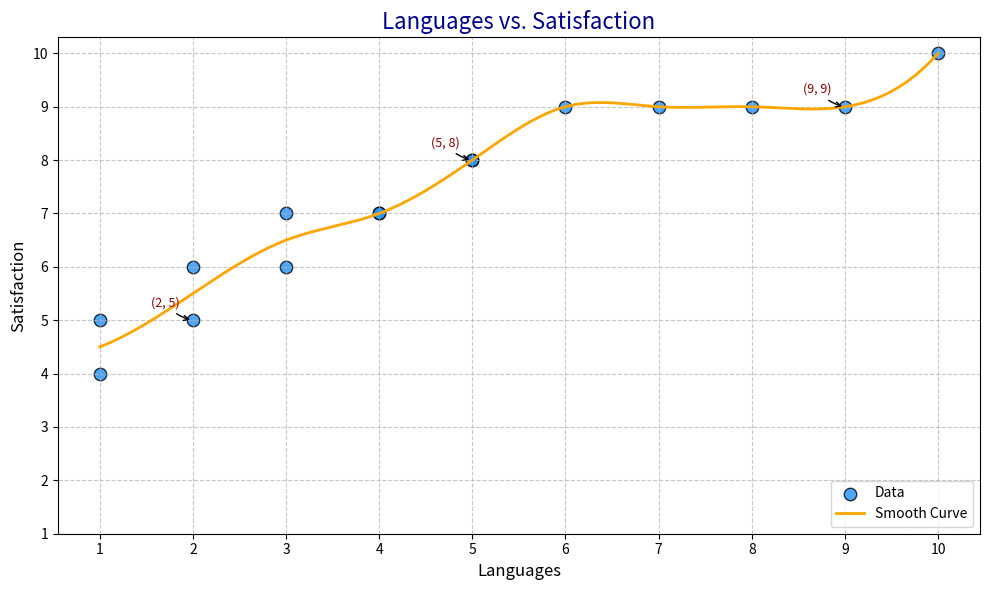

Recreate this plot in Python.
import numpy as np
import matplotlib.pyplot as plt
from scipy.interpolate import make_interp_spline

languages_spoken = np.array([1, 1, 2, 2, 3, 3, 4, 4, 5, 5, 6, 7, 8, 9, 10])
satisfaction_level = np.array([4, 5, 5, 6, 6, 7, 7, 7, 8, 8, 9, 9, 9, 9, 10])

unique_languages, indices = np.unique(languages_spoken, return_inverse=True)
avg_satisfaction = np.zeros_like(unique_languages, dtype=float)
for i in range(len(unique_languages)):
    avg_satisfaction[i] = satisfaction_level[indices == i].mean()

x_new = np.linspace(unique_languages.min(), unique_languages.max(), 300)
spline = make_interp_spline(unique_languages, avg_satisfaction, k=3)
y_smooth = spline(x_new)

plt.figure(figsize=(10, 6))
plt.scatter(languages_spoken, satisfaction_level, color='dodgerblue', label='Data', s=80, alpha=0.8, edgecolor='k')
plt.plot(x_new, y_smooth, color='orange', label='Smooth Curve', linewidth=2)

plt.title('Languages vs. Satisfaction', fontsize=16, color='darkblue')
plt.xlabel('Languages', fontsize=12)
plt.ylabel('Satisfaction', fontsize=12)
plt.xticks(np.arange(1, 11, 1))
plt.yticks(np.arange(1, 11, 1))
plt.grid(True, linestyle='--', alpha=0.7)
plt.legend(loc='lower right', fontsize=10)

highlight_points = [(2, 5), (5, 8), (9, 9)]
for (x, y) in highlight_points:
    plt.annotate(f'({x}, {y})', xy=(x, y), xytext=(-30, 10),
                 textcoords='offset points', arrowprops=dict(arrowstyle='->', connectionstyle='arc3,rad=.2'),
                 fontsize=9, color='darkred')

plt.tight_layout()
plt.show()
